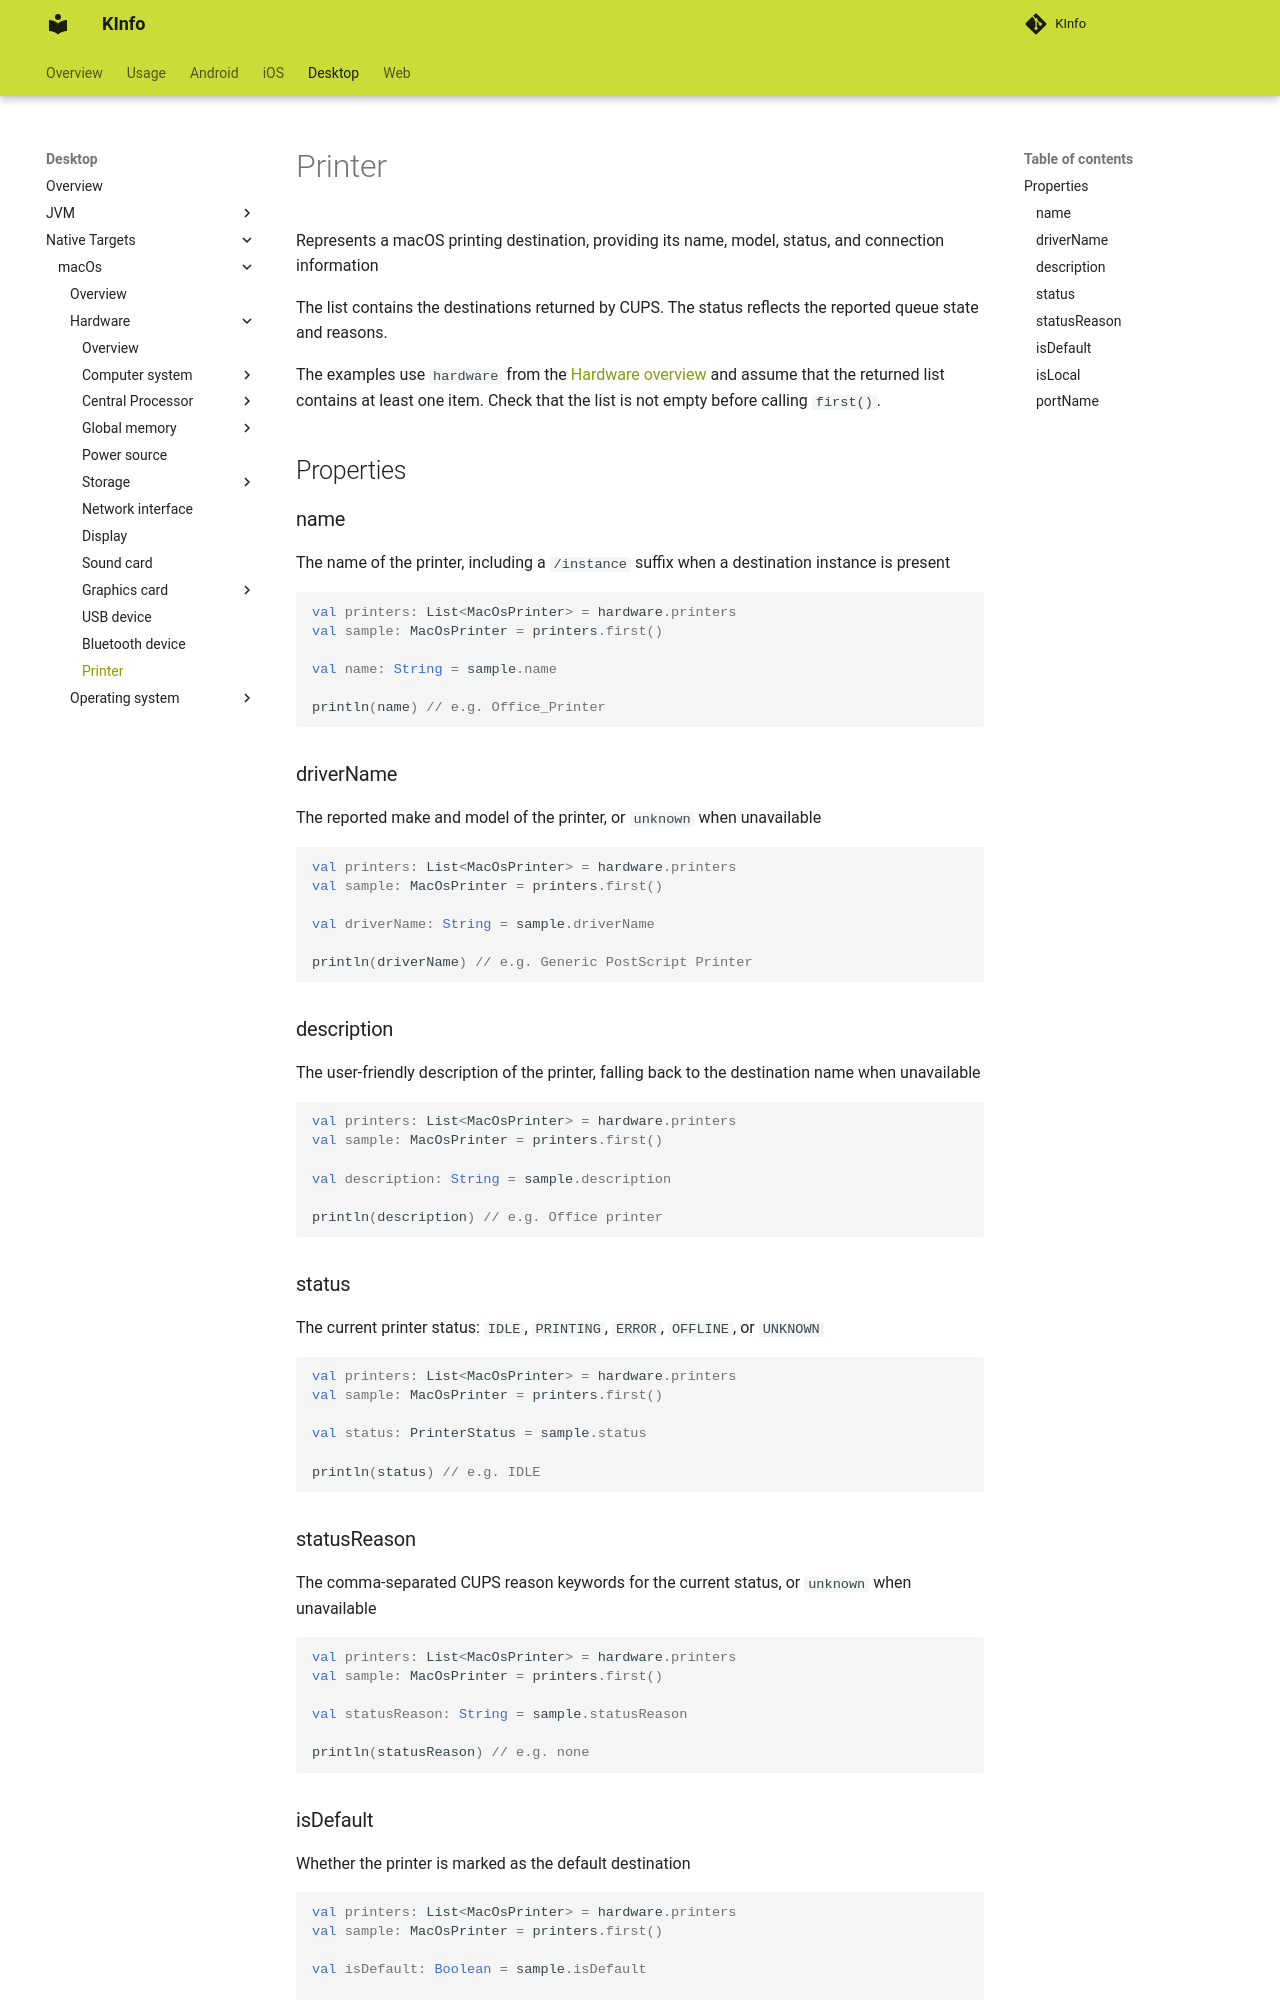

repository: N7ghtm4r3/KInfo · page: desktop/macos/hardware/printer/index.html · generator: mkdocs

Represents a macOS printing destination, providing its name, model, status, and connection information

The list contains the destinations returned by CUPS. The status reflects the reported queue state and reasons.

The examples use `hardware` from the [Hardware overview](index.md) and assume that the returned list contains at least one item. Check that the list is not empty before calling `first()`.

## Properties

### name

The name of the printer, including a `/instance` suffix when a destination instance is present

```kotlin
val printers: List<MacOsPrinter> = hardware.printers
val sample: MacOsPrinter = printers.first()

val name: String = sample.name

println(name) // e.g. Office_Printer
```

### driverName

The reported make and model of the printer, or `unknown` when unavailable

```kotlin
val printers: List<MacOsPrinter> = hardware.printers
val sample: MacOsPrinter = printers.first()

val driverName: String = sample.driverName

println(driverName) // e.g. Generic PostScript Printer
```

### description

The user-friendly description of the printer, falling back to the destination name when unavailable

```kotlin
val printers: List<MacOsPrinter> = hardware.printers
val sample: MacOsPrinter = printers.first()

val description: String = sample.description

println(description) // e.g. Office printer
```

### status

The current printer status: `IDLE`, `PRINTING`, `ERROR`, `OFFLINE`, or `UNKNOWN`

```kotlin
val printers: List<MacOsPrinter> = hardware.printers
val sample: MacOsPrinter = printers.first()

val status: PrinterStatus = sample.status

println(status) // e.g. IDLE
```

### statusReason

The comma-separated CUPS reason keywords for the current status, or `unknown` when unavailable

```kotlin
val printers: List<MacOsPrinter> = hardware.printers
val sample: MacOsPrinter = printers.first()

val statusReason: String = sample.statusReason

println(statusReason) // e.g. none
```
